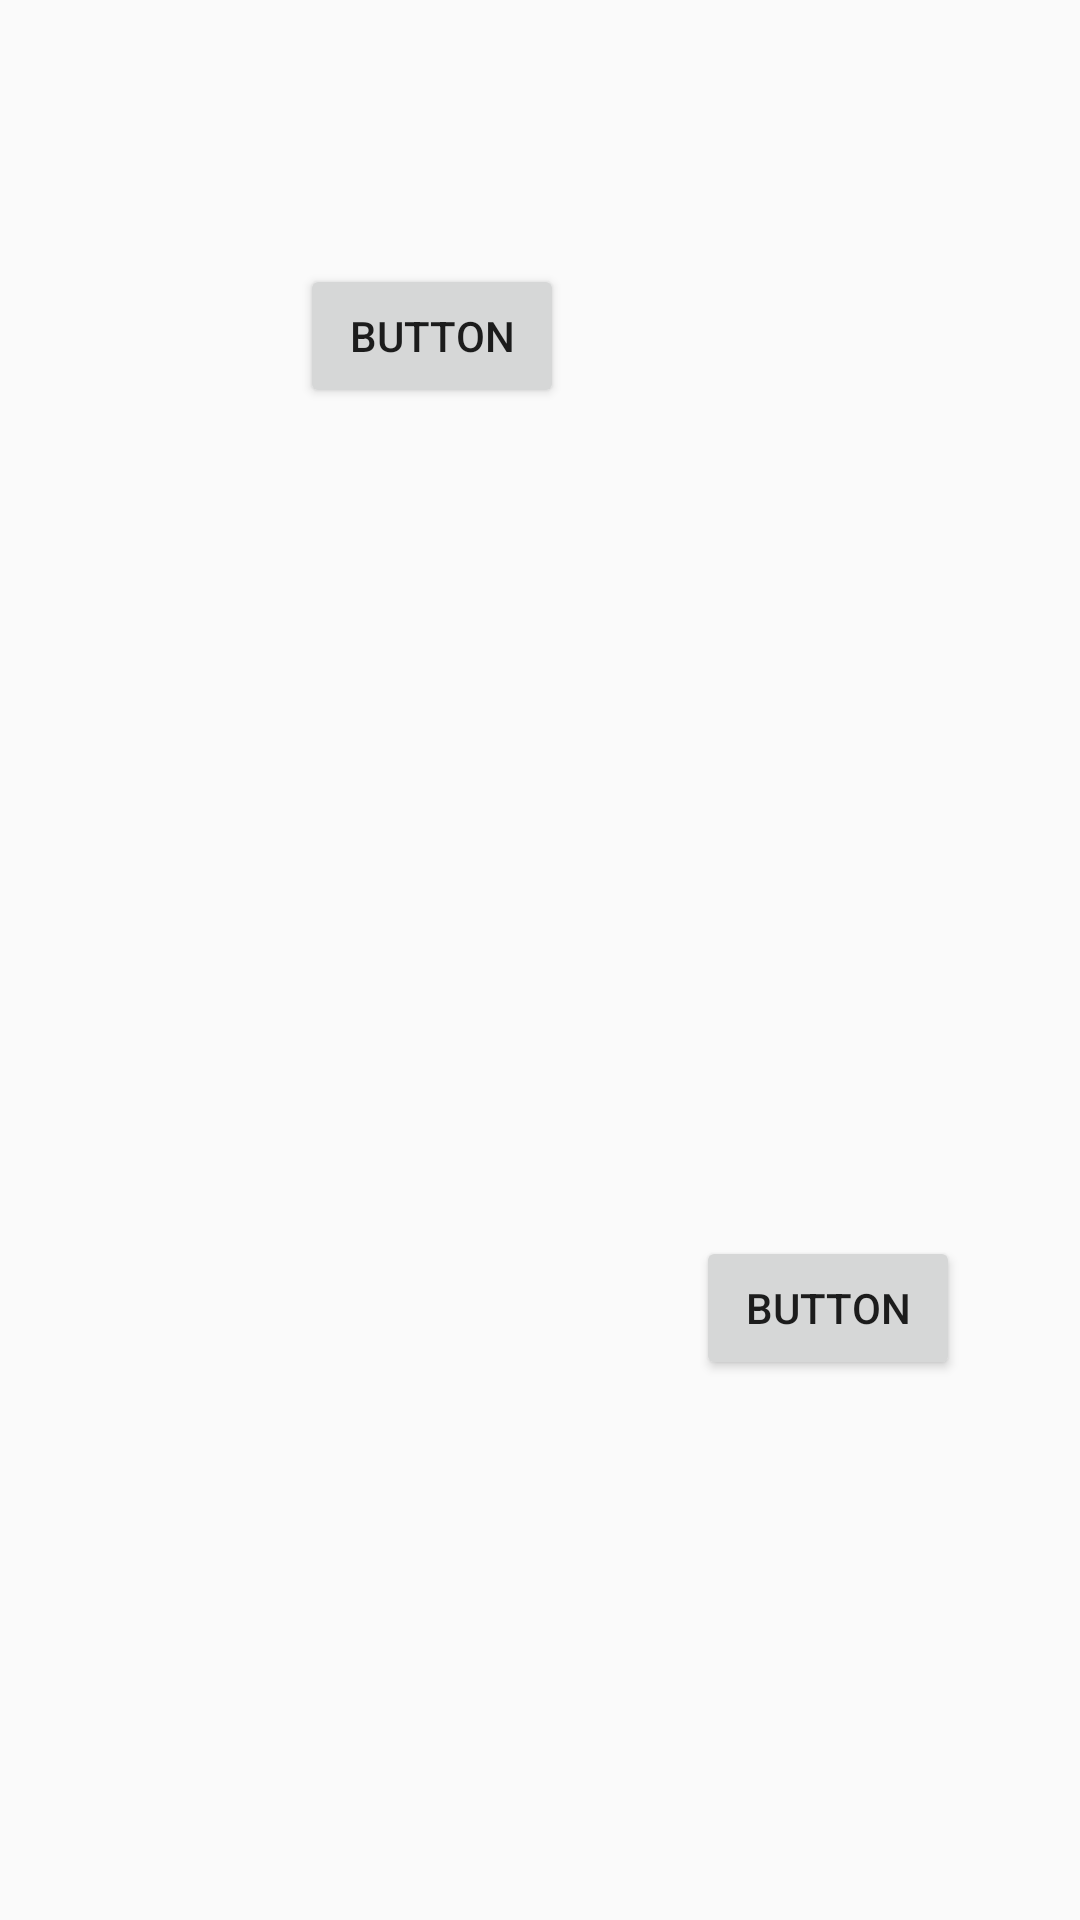

Layout XML and referenced resources for this Android screen:
<!-- AndroidManifest.xml: application theme AppTheme -->
<!-- res/layout/activity_score_board.xml -->
<?xml version="1.0" encoding="utf-8"?>
<androidx.constraintlayout.widget.ConstraintLayout xmlns:android="http://schemas.android.com/apk/res/android"
    xmlns:app="http://schemas.android.com/apk/res-auto"
    xmlns:tools="http://schemas.android.com/tools"
    android:layout_width="match_parent"
    android:layout_height="match_parent"
    tools:context=".ScoreBoard">

    <Button
        android:id="@+id/btnAddVal"
        android:layout_width="wrap_content"
        android:layout_height="wrap_content"
        android:layout_marginStart="100dp"
        android:layout_marginTop="88dp"
        android:text="Button"
        app:layout_constraintStart_toStartOf="parent"
        app:layout_constraintTop_toTopOf="parent" />

    <Button
        android:id="@+id/btnretour"
        android:layout_width="wrap_content"
        android:layout_height="wrap_content"
        android:layout_marginStart="232dp"
        android:layout_marginTop="412dp"
        android:text="Button"
        app:layout_constraintStart_toStartOf="parent"
        app:layout_constraintTop_toTopOf="parent" />
</androidx.constraintlayout.widget.ConstraintLayout>
<!-- resources referenced by this layout -->
<resources>
  <style name="AppTheme" parent="Theme.AppCompat.Light.DarkActionBar">
          
          <item name="colorPrimary">@color/blueWater</item>
          <item name="colorPrimaryDark">@color/blueDeepWater</item>
          <item name="colorAccent">@color/graySiver</item>
      </style>
  <color name="blueWater">#7AADCC</color>
  <color name="blueDeepWater">#406780</color>
  <color name="graySiver">#CCCCCC</color>
</resources>
